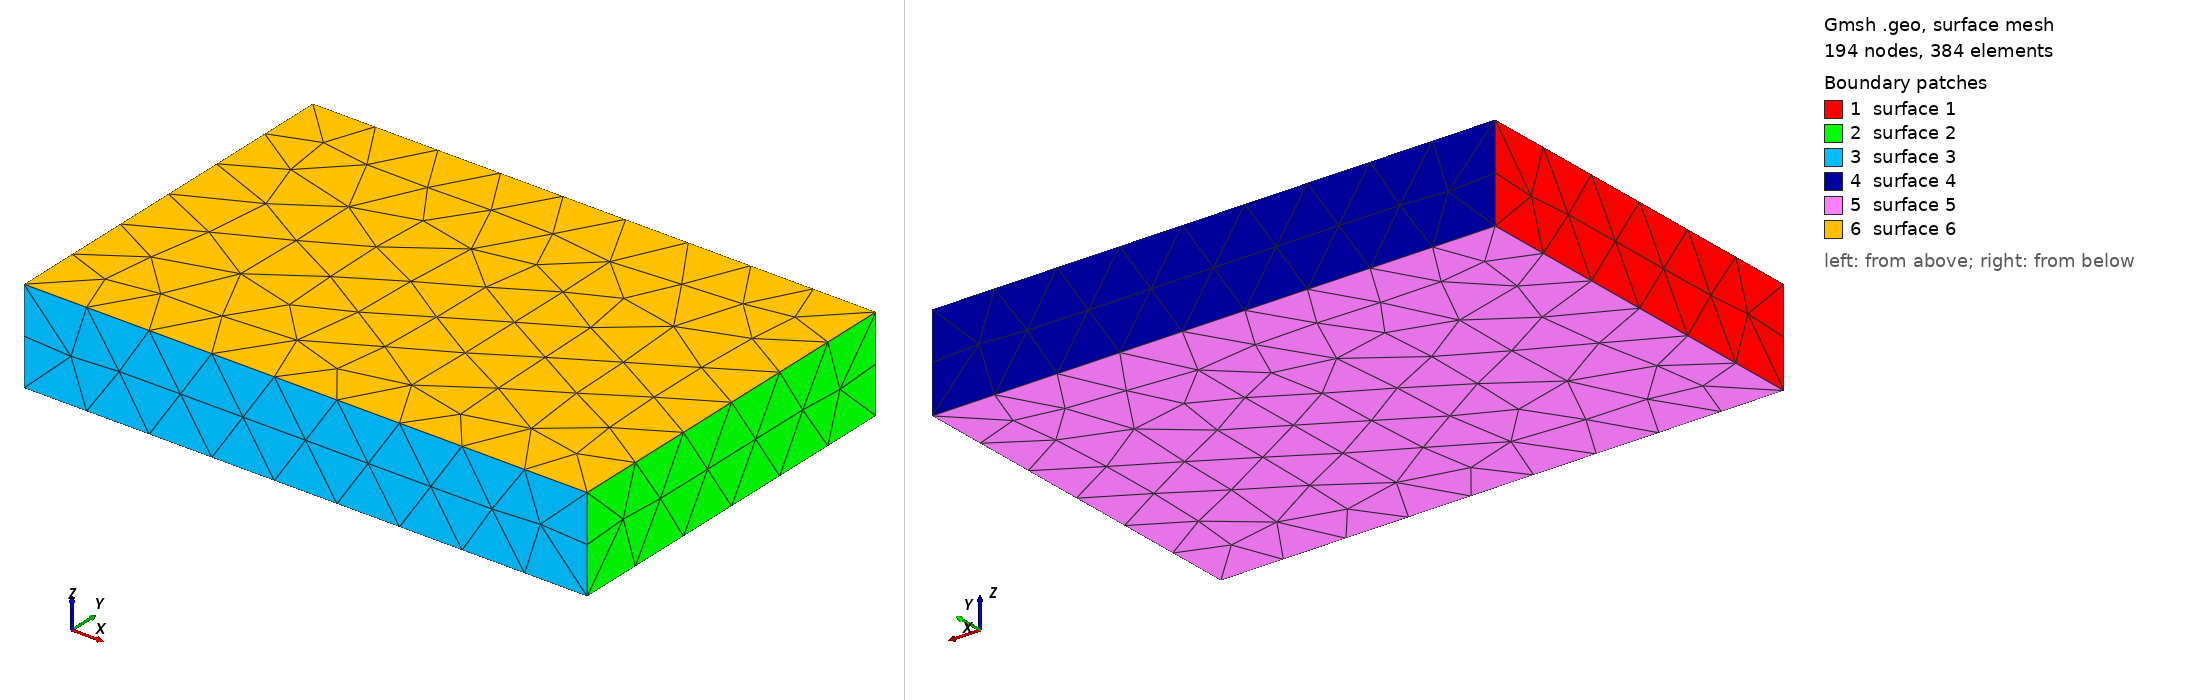

Gmsh geometry script, surface-meshed: 194 nodes, 384 surface elements. Boundary patches (legend numbers): 1 surface 1, 2 surface 2, 3 surface 3, 4 surface 4, 5 surface 5, 6 surface 6. Left view from above one corner, right view from below the opposite corner. The script declares no physical surfaces, so the legend lists its geometric surfaces. The drawing asked Gmsh for element sizes between 1% and 20% of the model's largest extent; the script's own settings can give other sizes.

=== try.geo (drawn) ===
// Gmsh project created on Sat Jul  1 20:33:43 2023
SetFactory("OpenCASCADE");
//+
Box(1) = {0, 0, 0, 6, 4, 1};
